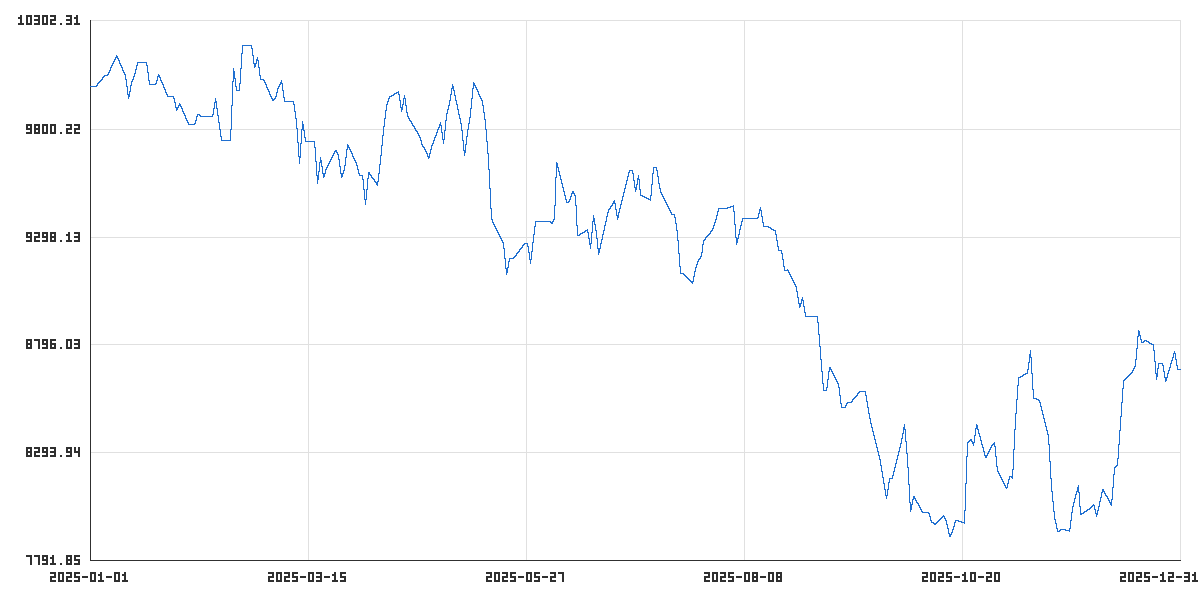

Source data for this figure (header and first rows):
time_utc, balance, equity
2025-01-01T23:45:00Z, 10000, 10000
2025-01-02T23:45:00Z, 10000, 10000
2025-01-03T22:00:00Z, 10000, 10000
2025-01-06T23:45:00Z, 10048, 10048
2025-01-07T23:45:00Z, 10048, 10048
2025-01-08T23:45:00Z, 10082, 10082
2025-01-09T23:45:00Z, 10112, 10112
2025-01-10T22:00:00Z, 10143, 10143
2025-01-13T23:45:00Z, 10042, 10042
2025-01-14T23:45:00Z, 9942, 9942
2025-01-15T23:45:00Z, 10017, 10017
2025-01-16T23:45:00Z, 10056, 10056
2025-01-17T22:00:00Z, 10109, 10109
2025-01-20T23:45:00Z, 10109, 10109
2025-01-21T23:45:00Z, 10009, 10009
2025-01-22T23:45:00Z, 10009, 10009
2025-01-23T23:45:00Z, 10009, 10009
2025-01-24T22:00:00Z, 10053, 10053
2025-01-27T23:45:00Z, 9953, 9953
2025-01-28T23:45:00Z, 9953, 9953
2025-01-29T23:45:00Z, 9953, 9953
2025-01-30T23:45:00Z, 9885, 9885
2025-01-31T22:00:00Z, 9919, 9919
2025-02-03T23:45:00Z, 9821, 9821
2025-02-04T23:45:00Z, 9821, 9821
2025-02-05T23:45:00Z, 9821, 9821
2025-02-06T23:45:00Z, 9867, 9867
2025-02-07T22:00:00Z, 9860, 9860
2025-02-10T23:45:00Z, 9860, 9860
2025-02-11T23:45:00Z, 9860, 9860
2025-02-12T23:45:00Z, 9942, 9942
2025-02-13T23:45:00Z, 9845, 9845
2025-02-14T22:00:00Z, 9749, 9749
2025-02-17T23:45:00Z, 9749, 9749
2025-02-18T23:45:00Z, 10080, 10080
2025-02-19T23:45:00Z, 9980, 9980
2025-02-20T23:45:00Z, 9980, 9980
2025-02-21T22:00:00Z, 10188, 10188
2025-02-24T23:45:00Z, 10188, 10188
2025-02-25T23:45:00Z, 10087, 10087
2025-02-26T23:45:00Z, 10131, 10131
2025-02-27T23:45:00Z, 10032, 10032
2025-02-28T22:00:00Z, 10032, 10032
2025-03-03T23:45:00Z, 9933, 9933
2025-03-04T23:45:00Z, 9948, 9948
2025-03-05T23:45:00Z, 9998, 9998
2025-03-06T23:45:00Z, 10025, 10025
2025-03-07T22:00:00Z, 9926, 9926
2025-03-10T23:45:00Z, 9926, 9926
2025-03-11T23:45:00Z, 9830, 9830
2025-03-12T23:45:00Z, 9638, 9638
2025-03-13T23:45:00Z, 9836, 9836
2025-03-14T21:00:00Z, 9741, 9741
2025-03-17T23:45:00Z, 9741, 9741
2025-03-18T23:45:00Z, 9548, 9548
2025-03-19T23:45:00Z, 9668, 9668
2025-03-20T23:45:00Z, 9573, 9573
2025-03-21T21:00:00Z, 9623, 9623
2025-03-24T23:45:00Z, 9701, 9701
2025-03-25T23:45:00Z, 9671, 9671
... 200 more rows
